Run: headless pygame with SDL's dummy video driver; simulated clock (each Clock.tick advances the game by its frame time, no real sleeping); random seed 0; keys injected as events and as key.get_pressed() state; no mouse input.
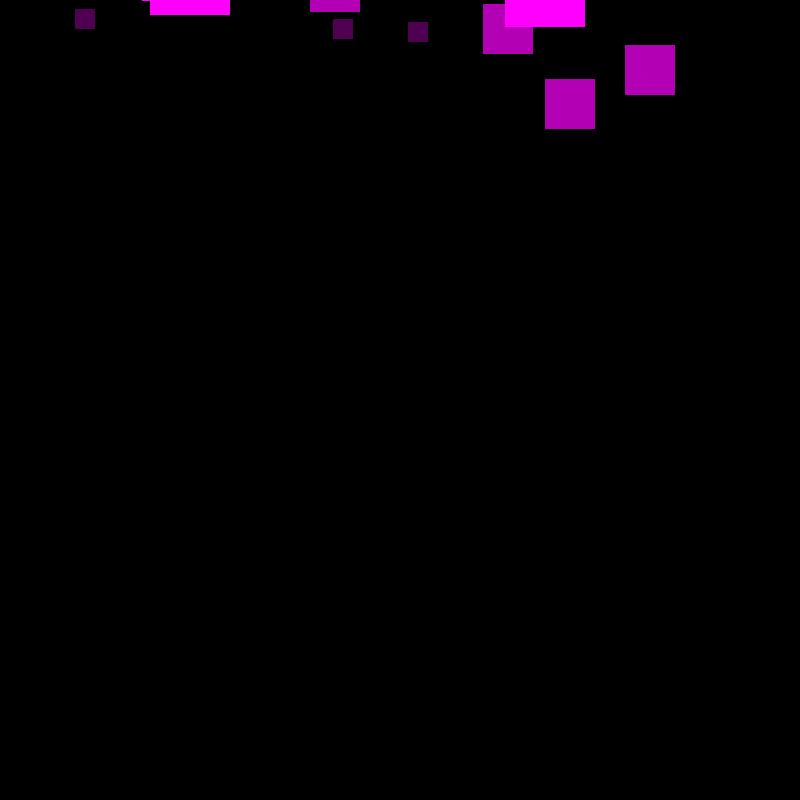
Frame 1 of 4 · flips 1–60 · no input
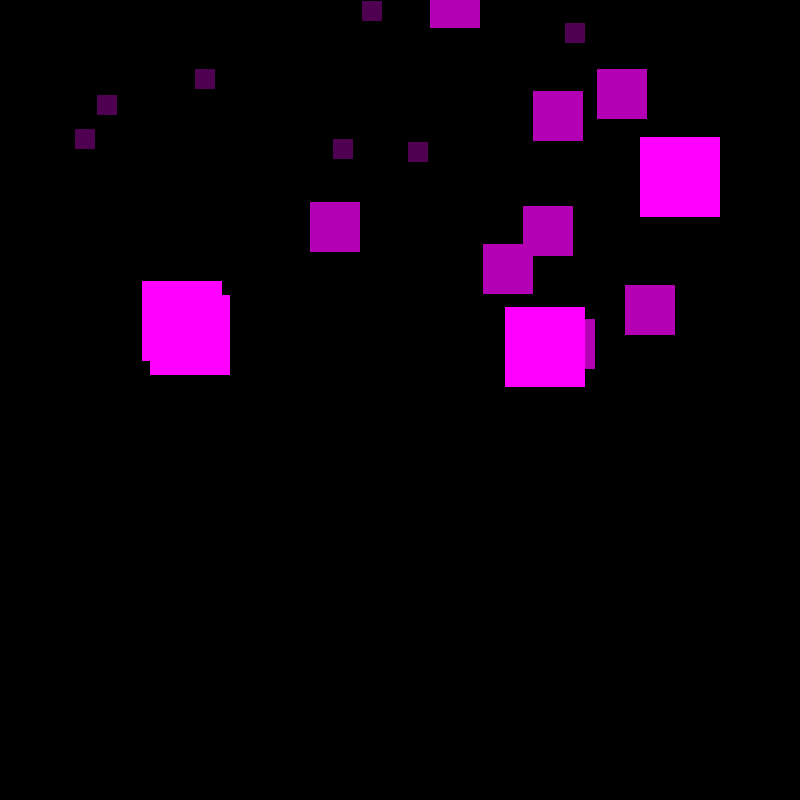
Frame 2 of 4 · flips 61–180 · tapped SPACE, RETURN · held RIGHT (→), D
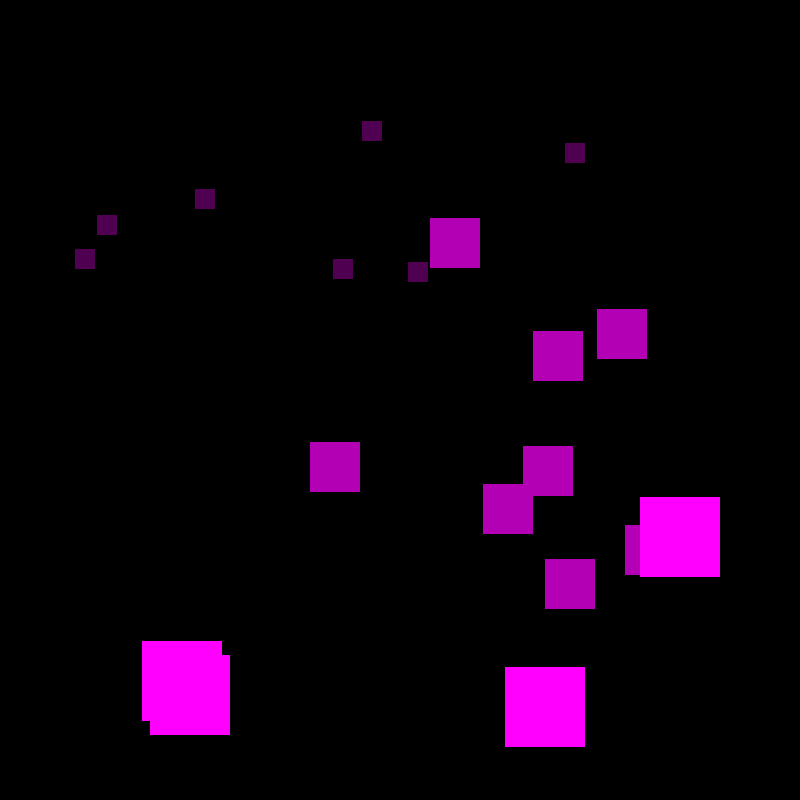
Frame 3 of 4 · flips 181–300 · held DOWN (↓), S
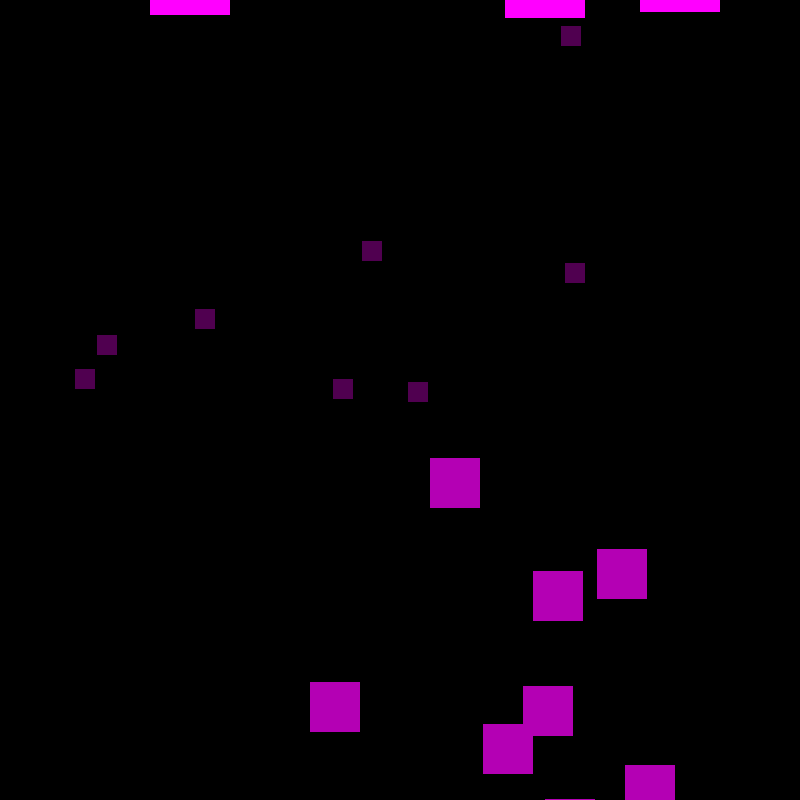
Frame 4 of 4 · flips 301–420 · held LEFT (←), A, UP (↑), W

The pygame program that drew these frames:

import pygame
import random
pygame.init()  
pygame.display.set_caption("easy platformer")  # sets the window title
screen = pygame.display.set_mode((800, 800))  # creates game screen
screen.fill((0,0,0))
clock = pygame.time.Clock() #set up clock
gameover = False #variable to run our game loop

SQUARE = [20, 50, 80]

class SQR():
    def __init__(self, x, y, size):
        self.xpos = x
        self.ypos = y
        self.size = size

    def draw(self):
        if self.size == 20:
            C = 80
        if self.size == 50:
            C = 180
        if self.size == 80:
            C = 255
        pygame.draw.rect(screen, (C, 0, C), (self.xpos, self.ypos, self.size, self.size))
    
    def move(self):
        if self.size == 20:
            self.ypos+=1
            C = 80
        if self.size == 50:
            self.ypos+=2
            C = 220
        if self.size == 80:
            self.ypos+=3
            C = 255

    def reset(self):
        if self.ypos > 800:
            self.ypos = (random.randrange(-400, 0))

SQURbag = list()
for i in range(20):
    f = random.randrange(0,3)
    SQURbag.append(SQR(random.randrange(700),(random.randrange(-400, 0)), (SQUARE[f])))
    

while not gameover: #GAME LOOP############################################################
    clock.tick(60) #FPS

    #render section
    screen.fill((0,0,0))

    for SQR in SQURbag:
        SQR.reset()
        SQR.draw()
        SQR.move()
    pygame.display.flip()



pygame.quit()
